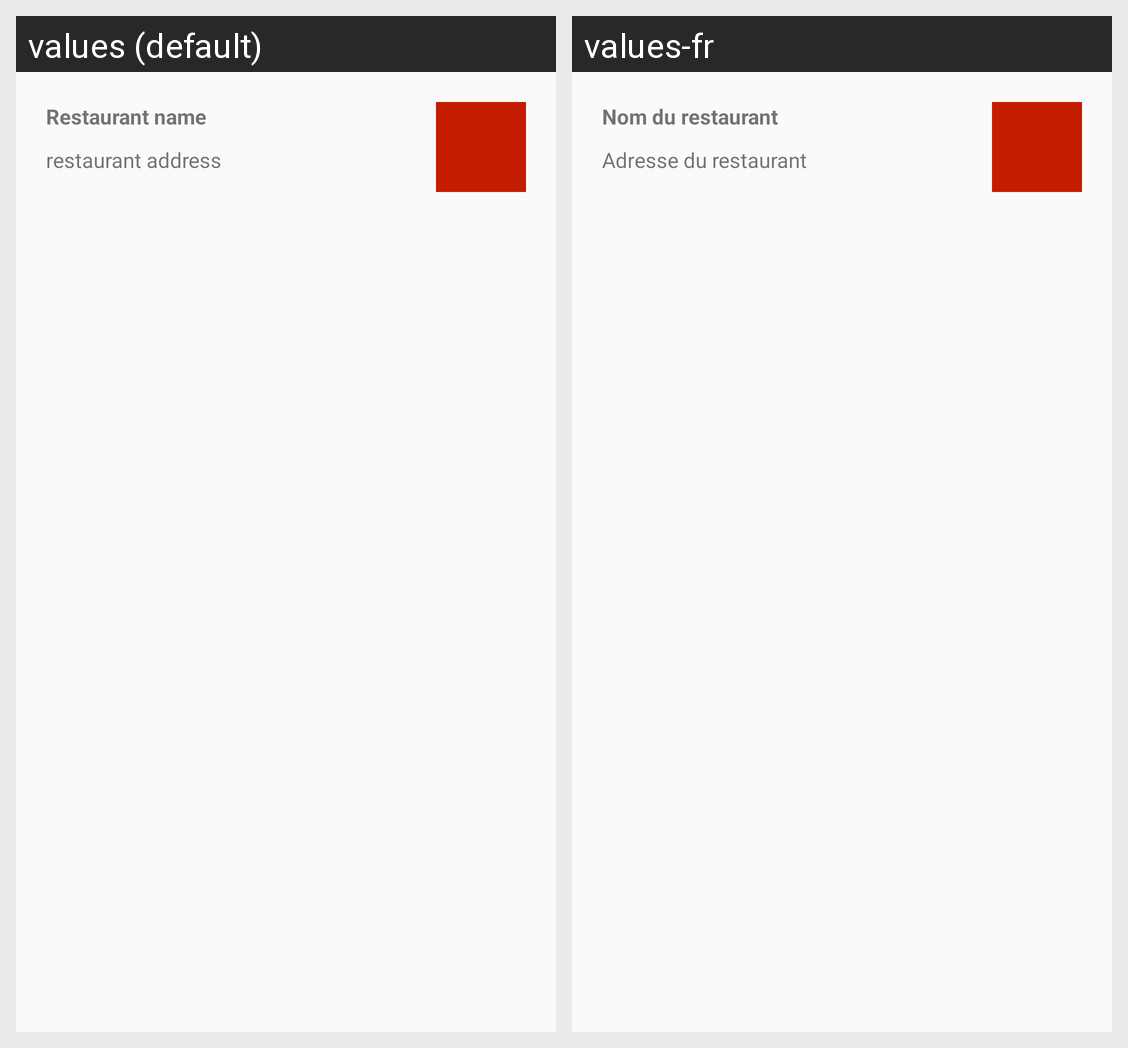

For this localized Android screen grid, give each drawn string resource with its value in every locale shown.
Android screen res/layout/activity_favorite_listview_item.xml rendered under 2 locales, left to right: values (default), values-fr. Device: Nexus 5 (rendered at 1080×1920; each locale shown at half size, 540×960, under a caption strip naming it); theme AppTheme.
Strings drawn on this screen, with the default value and each locale's value (text and hints the layout hard-codes, and strings that could not be matched under every locale, appear in the picture but are not listed):

fragment_listview_item_restaurant_name
  values: Restaurant name
  values-fr: Nom du restaurant

fragment_listview_item_restaurant_adress
  values: restaurant address
  values-fr: Adresse du restaurant
